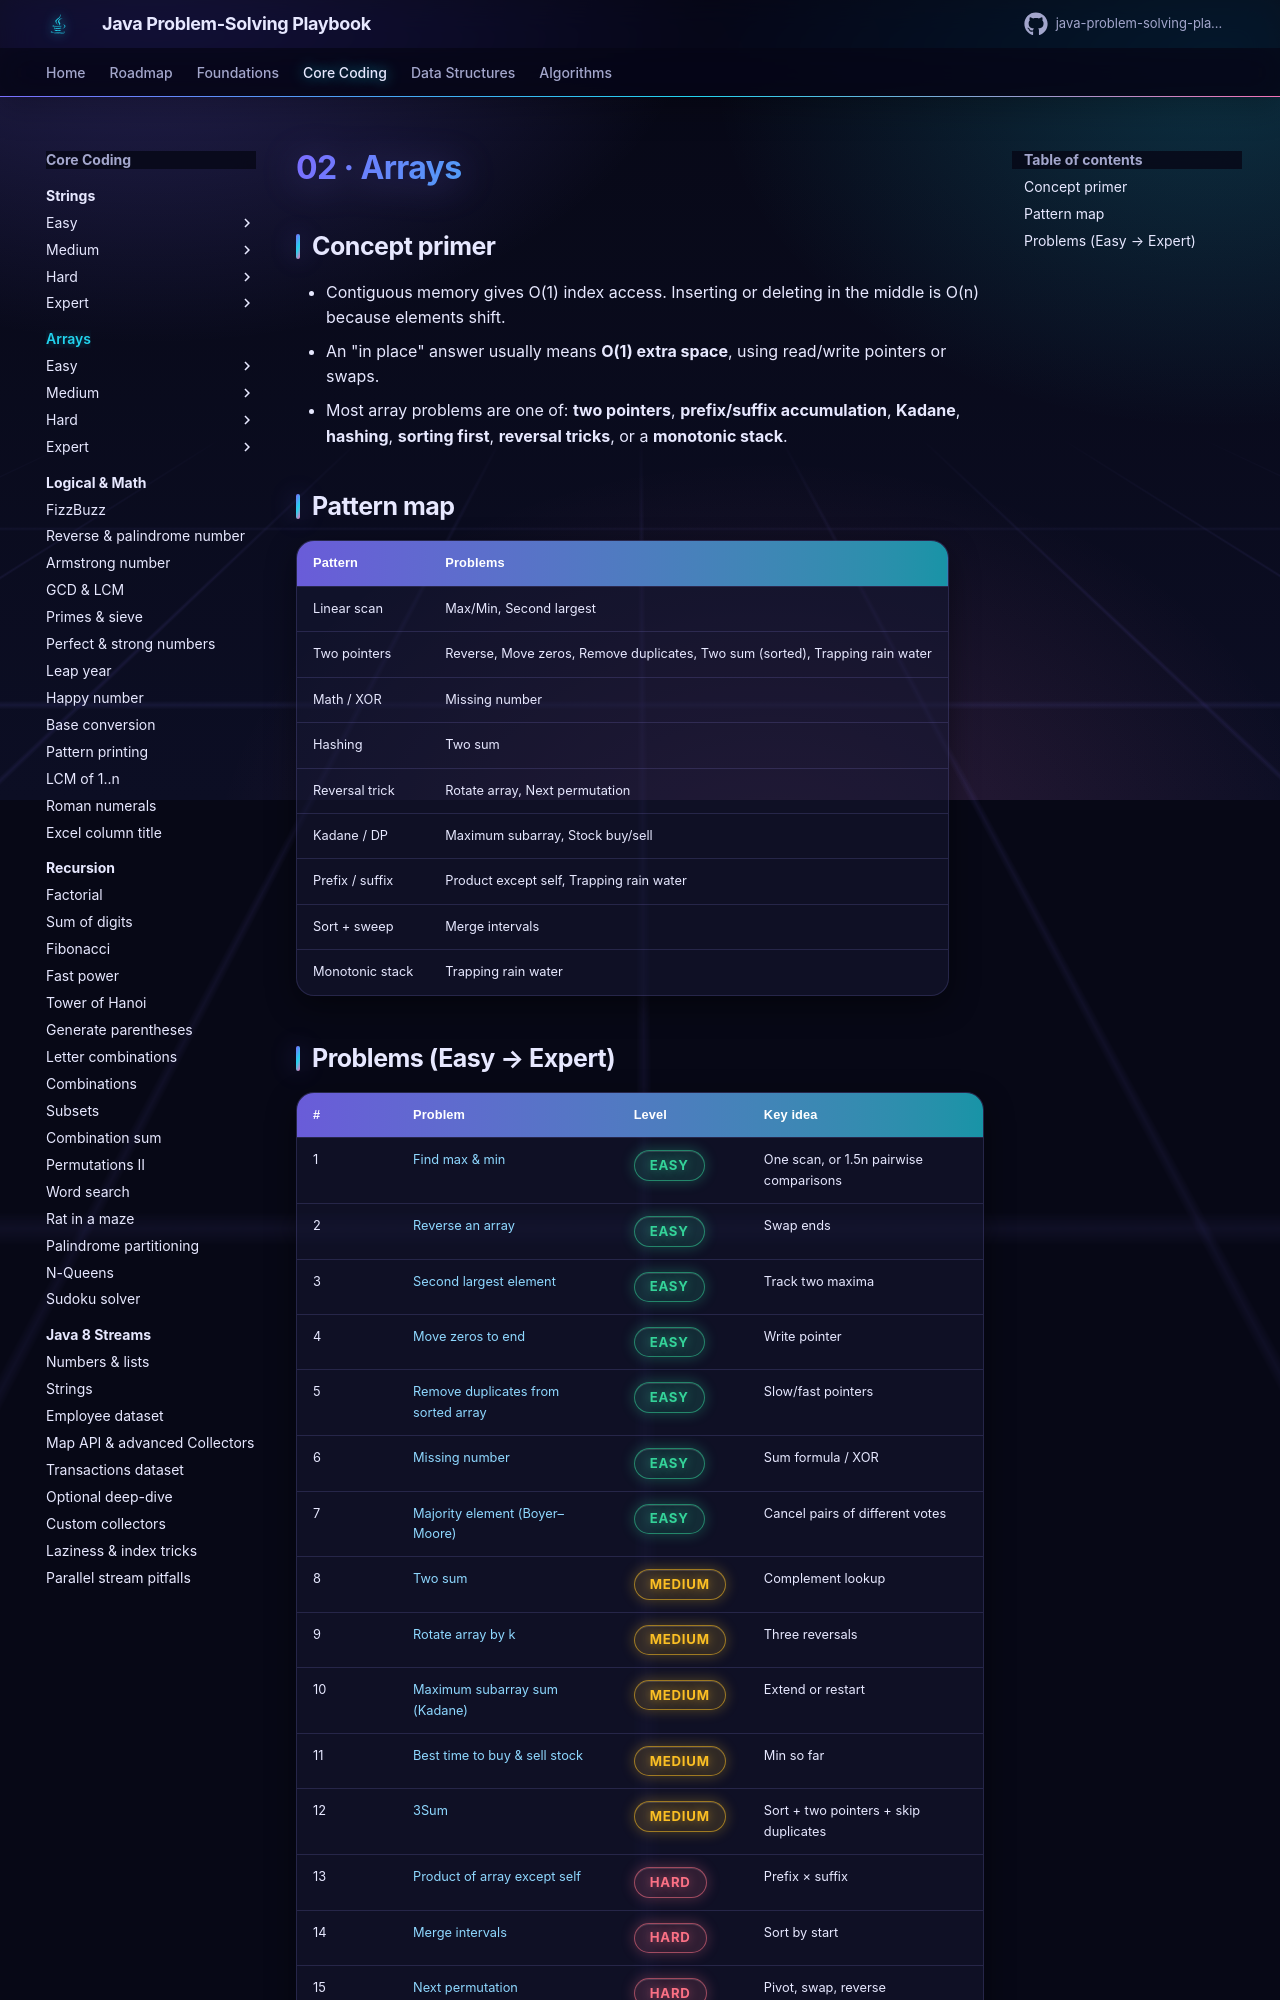

repository: khiruashish/java-problem-solving-playbook · page: 02-arrays/index.html · generator: mkdocs

# 02 · Arrays

## Concept primer

- Contiguous memory gives O(1) index access. Inserting or deleting in the middle is O(n) because elements shift.
- An "in place" answer usually means **O(1) extra space**, using read/write pointers or swaps.
- Most array problems are one of: **two pointers**, **prefix/suffix accumulation**, **Kadane**, **hashing**,
  **sorting first**, **reversal tricks**, or a **monotonic stack**.

## Pattern map

| Pattern | Problems |
|---------|----------|
| Linear scan | Max/Min, Second largest |
| Two pointers | Reverse, Move zeros, Remove duplicates, Two sum (sorted), Trapping rain water |
| Math / XOR | Missing number |
| Hashing | Two sum |
| Reversal trick | Rotate array, Next permutation |
| Kadane / DP | Maximum subarray, Stock buy/sell |
| Prefix / suffix | Product except self, Trapping rain water |
| Sort + sweep | Merge intervals |
| Monotonic stack | Trapping rain water |
